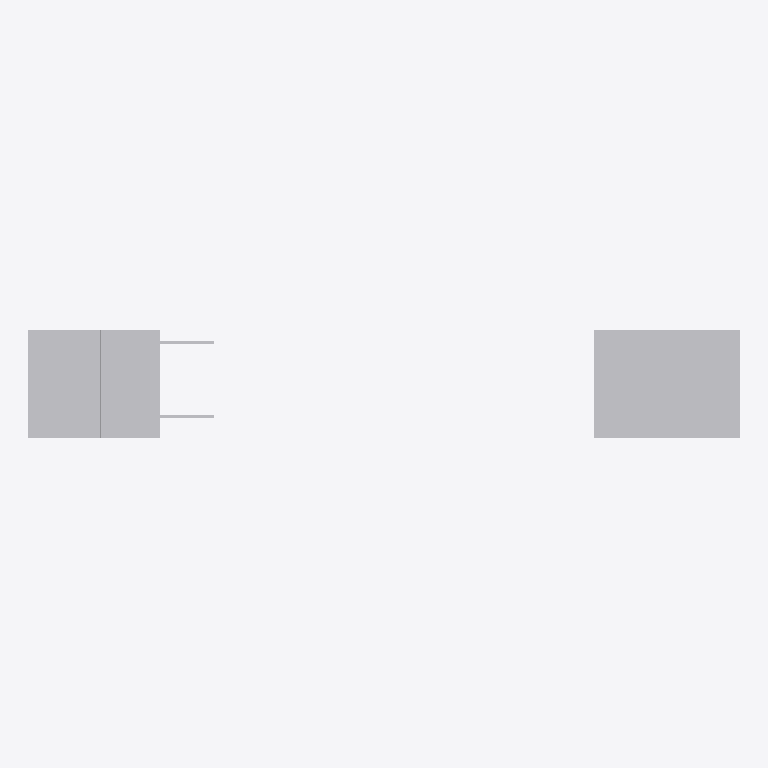
Plan cut of the same IFC building model at storey 'Section A' (level 102.42 m, cut at 103.82 m), seen from above with north up, elements coloured by IFC class (only those large enough to see are counted): 10 other elements (light grey). No cut surface shows.
Extent 12.1 m × 1.8 m × 2.7 m (x, y, z). Storeys (1): Section A at 102.42 m. Elements (27): 27 IfcBuildingElementProxy.

HEADER;
FILE_DESCRIPTION(('ViewDefinition [CoordinationView]'),'2;1');
FILE_NAME('SectionA.ifc','2019-12-13T21:41:43',('Yorik van Havre','yorik@uncreated.net'),('uncreated.net'),'IfcOpenShell 0.6.0b0','IfcOpenShell 0.6.0b0','');
FILE_SCHEMA(('IFC4'));
ENDSEC;
DATA;
#23=IFCPROJECT('0hIXzkIJHEwhsSDgi0fzWh',#5,'SectionA',$,$,$,$,(#21),#19);
#439=IFCBUILDING('3RxVLHQin0oOkuplevGziA',#5,'Default Building','',$,$,$,$,.ELEMENT.,$,$,$);
#24=IFCBUILDINGSTOREY('3kUaqQvUj6puPV8helk7Wn',#5,'Section A','',$,$,$,'Floor',.COMPLEX.,102.418895923661);
#359=IFCBUILDINGELEMENTPROXY('2AXRmbaNzFeBhoylsL0Ut4',#5,'Flooring','',$,#40,#358,$,.COMPLEX.);
#216=IFCBUILDINGELEMENTPROXY('2lNqGH5J5CCvcYu_NYqTAA',#5,'Membrane','',$,#40,#215,$,.COMPLEX.);
#192=IFCBUILDINGELEMENTPROXY('1IlFIQMg161gIMz0$2rt22',#5,'Flooring','',$,#40,#191,$,.COMPLEX.);
#227=IFCBUILDINGELEMENTPROXY('3S8ISOTbD44fZ97WKRHylW',#5,'Footing','',$,#40,#226,$,.COMPLEX.);
#311=IFCBUILDINGELEMENTPROXY('3RY$D8zpaHwAj1093rt3ko',#5,'Gypsum','',$,#40,#310,$,.COMPLEX.);
#370=IFCBUILDINGELEMENTPROXY('2CDsypgXj3RAk25UEstuqS',#5,'CMU wall','',$,#40,#369,$,.COMPLEX.);
#275=IFCBUILDINGELEMENTPROXY('0BoKbCzQiHw8Bj093rt3ko',#5,'Plywood','',$,#40,#274,$,.COMPLEX.);
#423=IFCBUILDINGELEMENTPROXY('17Kns7CLr7Q8th_jV_8FnW',#5,'Wood truss','',$,#40,#422,$,.COMPLEX.);
#417=IFCBUILDINGELEMENTPROXY('1flpAxZOD9VulRAuvCt6ju',#5,'Wood truss','',$,#40,#416,$,.COMPLEX.);
#57=IFCBUILDINGELEMENTPROXY('0BvOJCzQiHw8Bj093rt3ko',#5,'Slab','',$,#40,#56,$,.COMPLEX.);
ENDSEC;
